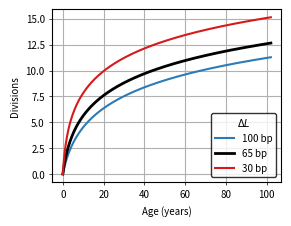
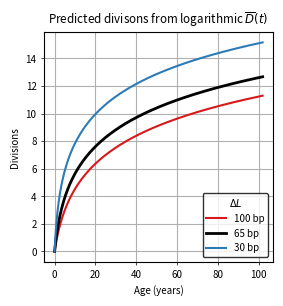

Reproduce these figures in Python, in order.
import numpy as np
import matplotlib.pyplot as plt
from scipy.integrate import solve_ivp

# Obtain division estimates from Werner et al. (2015) model

# Reported parameters
c = 10.2
p = 0.44
rdc_N0 = 0.068

# Additional parameters
N0 = 100
n = 35
T = 102  # Maximum time

# list of dc values to use
dc_list = [0.1, 0.065, 0.03]

# list of division results
Dbar_list = []

# Initial condition
x0 = [N0] + [0 for i in range(n)]

# Times to sample
t = np.linspace(0, T, 300)

def wernerODE(t, z, r):
    N = N0 + r * p * t
    return [-r / N * z[0]] + [r / N * ((1 + p) * z[i - 1] - z[i])
                              for i in range(1, n)] + [r / N * z[n - 1]]

# Solve ODE system for the different dc values
for dc in dc_list:
    r = rdc_N0 * N0 / dc
    sol = solve_ivp(wernerODE, [0, T], x0, args=(r,), dense_output=True)
    A = sol.sol(t).T

    Dbar_list += [np.sum(np.matmul(A, np.diag(np.arange(0, n + 1, 1))), axis=1) / np.sum(A, axis=1)]

# Plot results
fontsize = 7
plt.rcParams.update({'font.size': fontsize})
plt.rcParams.update({'figure.dpi': 300})
plt.rcParams.update({'savefig.dpi': 300})
plt.rcParams.update({'lines.markersize': 1})
plt.rcParams.update({'lines.linewidth': 1.5})
plt.rcParams.update({'ytick.major.width': 0.5})
plt.rcParams.update({'xtick.major.width': 0.5})
plt.rcParams.update({'figure.subplot.bottom': 0.15})
plt.rcParams.update({'figure.subplot.left': 0.15})
plt.rcParams.update({'ytick.major.size': 2})
plt.rcParams.update({'xtick.major.size': 2})
plt.rcParams.update({'ytick.minor.size': 1.5})
plt.rcParams.update({'xtick.minor.size': 1.5})
plt.rcParams.update({'legend.edgecolor': 'black'})
mm = 0.03937

fig, ax1 = plt.subplots(figsize=(155*1/2*mm, 60*mm))
ax1.plot(t, Dbar_list[0], label="100 bp", color="#2c7bb6")
ax1.plot(t, Dbar_list[1], label="65 bp", color="black", linewidth=2)
ax1.plot(t, Dbar_list[2], label="30 bp", color="#d7191c")
ax1.legend(title=r"$\Delta L$")
ax1.set_ylabel("Divisions")
ax1.set_xlabel("Age (years)")
ax1.grid()
plt.savefig('wernerDivision.pdf', dpi=300, format="PDF", pad_inches=0)
plt.show()

# Repeat with predicted telomere length function

def logDbar(t, params):
    p, r_N0 = params
    return (1+p)/p*np.log(p*r_N0*t + 1)

logDbar_list = []

for dc in dc_list:
    logDbar_list += [logDbar(t, [p, rdc_N0/dc])]

fig2, ax2 = plt.subplots(figsize=(155*1/2*mm, 80*mm))
ax2.plot(t, logDbar_list[0], label="100 bp", color="#d7191c")
ax2.plot(t, logDbar_list[1], label="65 bp", color="black", linewidth=2)
ax2.plot(t, logDbar_list[2], label="30 bp", color="#2c7bb6")
ax2.legend(title=r"$\Delta L$")
ax2.set_ylabel("Divisions")
ax2.set_title(r"Predicted divisons from logarithmic $\overline{D}(t)$")
ax2.set_xlabel("Age (years)")
ax2.grid()
#plt.show()
